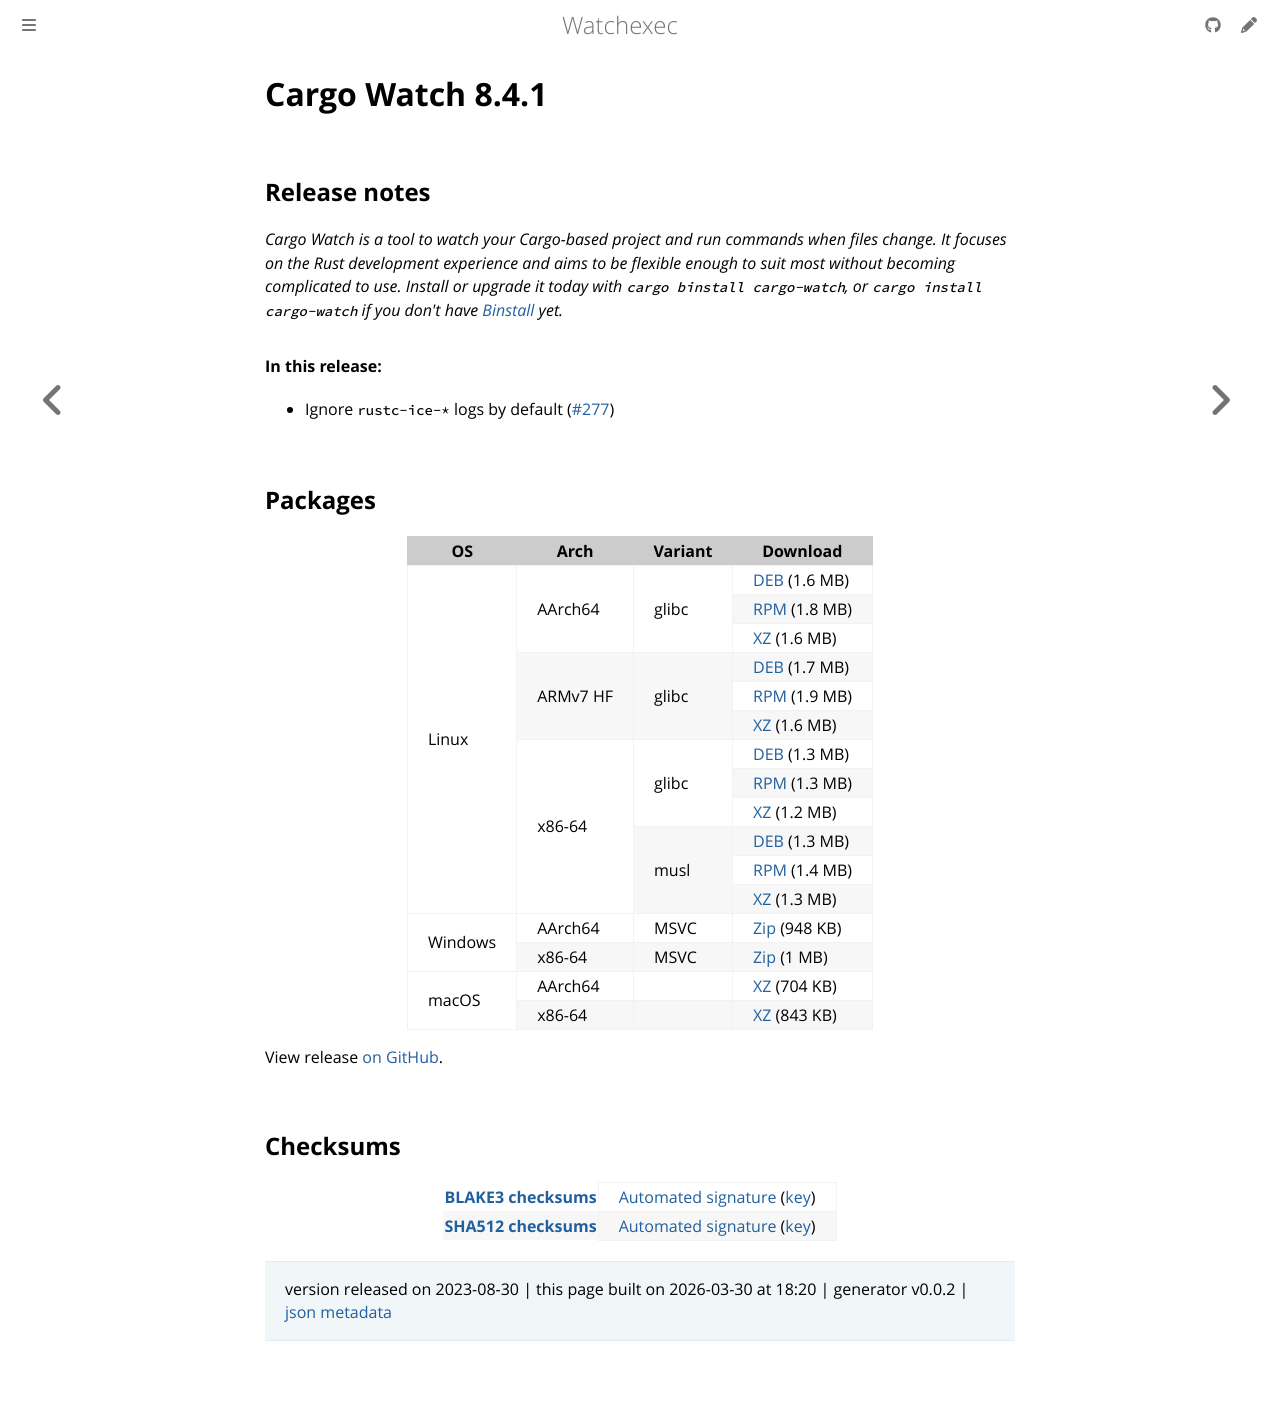

repository: watchexec/watchexec.github.io · page: downloads/cargo-watch/8.4.1/index.html · generator: mdbook

# Cargo Watch 8.4.1

## Release notes

<p dir="auto"><em>Cargo Watch is a tool to watch your Cargo-based project and run commands when files change. It focuses on the Rust development experience and aims to be flexible enough to suit most without becoming complicated to use. Install or upgrade it today with <code class="notranslate">cargo binstall cargo-watch</code>, or <code class="notranslate">cargo install cargo-watch</code> if you don't have <a href="https://github.com/ryankurte/cargo-binstall">Binstall</a> yet.</em></p>
<h4 dir="auto">In this release:</h4>
<ul dir="auto">
<li>Ignore <code class="notranslate">rustc-ice-*</code> logs by default (<a class="issue-link js-issue-link" data-error-text="Failed to load title" data-id="1859768277" data-permission-text="Title is private" data-url="https://github.com/watchexec/cargo-watch/issues/277" data-hovercard-type="issue" data-hovercard-url="/watchexec/cargo-watch/issues/277/hovercard" href="https://github.com/watchexec/cargo-watch/issues/277">#277</a>)</li>
</ul>

## Packages

<table class="downloads">
<thead>
<tr>
<th>OS</th>
<th>Arch</th>
<th>Variant</th>
<th>Download</th>


</tr>
</thead>
<tbody>
<tr>
						<td rowspan="12">Linux</td>
						
<td rowspan="3">AArch64</td>
            
						
<td rowspan="3">glibc</td>
            
<td><a class="download" href="https://github.com/watchexec/cargo-watch/releases/download/v8.4.1/cargo-watch-v8.4.1-aarch64-unknown-linux-gnu.deb">DEB</a> (1.6 MB)</td>
						
						
</tr>
					
<tr>
						
						
						
<td><a class="download" href="https://github.com/watchexec/cargo-watch/releases/download/v8.4.1/cargo-watch-v8.4.1-aarch64-unknown-linux-gnu.rpm">RPM</a> (1.8 MB)</td>
						
						
</tr>
					
<tr>
						
						
						
<td><a class="download" href="https://github.com/watchexec/cargo-watch/releases/download/v8.4.1/cargo-watch-v8.4.1-aarch64-unknown-linux-gnu.tar.xz">XZ</a> (1.6 MB)</td>
						
						
</tr>
					
<tr>
						
						
<td rowspan="3">ARMv7 HF</td>
            
						
<td rowspan="3">glibc</td>
            
<td><a class="download" href="https://github.com/watchexec/cargo-watch/releases/download/v8.4.1/cargo-watch-v8.4.1-armv7-unknown-linux-gnueabihf.deb">DEB</a> (1.7 MB)</td>
						
						
</tr>
					
<tr>
						
						
						
<td><a class="download" href="https://github.com/watchexec/cargo-watch/releases/download/v8.4.1/cargo-watch-v8.4.1-armv7-unknown-linux-gnueabihf.rpm">RPM</a> (1.9 MB)</td>
						
						
</tr>
					
<tr>
						
						
						
<td><a class="download" href="https://github.com/watchexec/cargo-watch/releases/download/v8.4.1/cargo-watch-v8.4.1-armv7-unknown-linux-gnueabihf.tar.xz">XZ</a> (1.6 MB)</td>
						
						
</tr>
					
<tr>
						
						
<td rowspan="6">x86-64</td>
            
						
<td rowspan="3">glibc</td>
            
<td><a class="download" href="https://github.com/watchexec/cargo-watch/releases/download/v8.4.1/cargo-watch-v8.4.1-x86_64-unknown-linux-gnu.deb">DEB</a> (1.3 MB)</td>
						
						
</tr>
					
<tr>
						
						
						
<td><a class="download" href="https://github.com/watchexec/cargo-watch/releases/download/v8.4.1/cargo-watch-v8.4.1-x86_64-unknown-linux-gnu.rpm">RPM</a> (1.3 MB)</td>
						
						
</tr>
					
<tr>
						
						
						
<td><a class="download" href="https://github.com/watchexec/cargo-watch/releases/download/v8.4.1/cargo-watch-v8.4.1-x86_64-unknown-linux-gnu.tar.xz">XZ</a> (1.2 MB)</td>
						
						
</tr>
					
<tr>
						
						
						
<td rowspan="3">musl</td>
            
<td><a class="download" href="https://github.com/watchexec/cargo-watch/releases/download/v8.4.1/cargo-watch-v8.4.1-x86_64-unknown-linux-musl.deb">DEB</a> (1.3 MB)</td>
						
						
</tr>
					
<tr>
						
						
						
<td><a class="download" href="https://github.com/watchexec/cargo-watch/releases/download/v8.4.1/cargo-watch-v8.4.1-x86_64-unknown-linux-musl.rpm">RPM</a> (1.4 MB)</td>
						
						
</tr>
					
<tr>
						
						
						
<td><a class="download" href="https://github.com/watchexec/cargo-watch/releases/download/v8.4.1/cargo-watch-v8.4.1-x86_64-unknown-linux-musl.tar.xz">XZ</a> (1.3 MB)</td>
						
						
</tr>
					
<tr>
						<td rowspan="2">Windows</td>
						
<td rowspan="1">AArch64</td>
            
						
<td rowspan="1">MSVC</td>
            
<td><a class="download" href="https://github.com/watchexec/cargo-watch/releases/download/v8.4.1/cargo-watch-v8.4.1-aarch64-pc-windows-msvc.zip">Zip</a> (948 KB)</td>
						
						
</tr>
					
<tr>
						
						
<td rowspan="1">x86-64</td>
            
						
<td rowspan="1">MSVC</td>
            
<td><a class="download" href="https://github.com/watchexec/cargo-watch/releases/download/v8.4.1/cargo-watch-v8.4.1-x86_64-pc-windows-msvc.zip">Zip</a> (1 MB)</td>
						
						
</tr>
					
<tr>
						<td rowspan="2">macOS</td>
						
<td rowspan="1">AArch64</td>
            
						
<td rowspan="1"></td>
            
<td><a class="download" href="https://github.com/watchexec/cargo-watch/releases/download/v8.4.1/cargo-watch-v8.4.1-aarch64-apple-darwin.tar.xz">XZ</a> (704 KB)</td>
						
						
</tr>
					
<tr>
						
						
<td rowspan="1">x86-64</td>
            
						
<td rowspan="1"></td>
            
<td><a class="download" href="https://github.com/watchexec/cargo-watch/releases/download/v8.4.1/cargo-watch-v8.4.1-x86_64-apple-darwin.tar.xz">XZ</a> (843 KB)</td>
						
						
</tr>
					</tbody>
</table>


View release [on GitHub](https://github.com/watchexec/cargo-watch/releases/v8.4.1).

## Checksums

<table class="signatures">
	
<tr>
<th><a href="https://github.com/watchexec/cargo-watch/releases/download/v8.4.1/B3SUMS">BLAKE3 checksums</a></th>
		
<td>
<a href="https://github.com/watchexec/cargo-watch/releases/download/v8.4.1/B3SUMS.auto.minisig">Automated signature</a>
(<a href="https://raw.githubusercontent.com/watchexec/cargo-watch/v8.4.1/.github/workflows/release.pub">key</a>)
</td>
		
</tr>
	
<tr>
<th><a href="https://github.com/watchexec/cargo-watch/releases/download/v8.4.1/SHA512SUMS">SHA512 checksums</a></th>
		
<td>
<a href="https://github.com/watchexec/cargo-watch/releases/download/v8.4.1/SHA512SUMS.auto.minisig">Automated signature</a>
(<a href="https://raw.githubusercontent.com/watchexec/cargo-watch/v8.4.1/.github/workflows/release.pub">key</a>)
</td>
		
</tr>
	
</table>




>	 version released on 2023-08-30
>	|
>	this page built on 2026-03-30 at 18:20
>	| generator v0.0.2
>	| [json metadata](meta.json)
